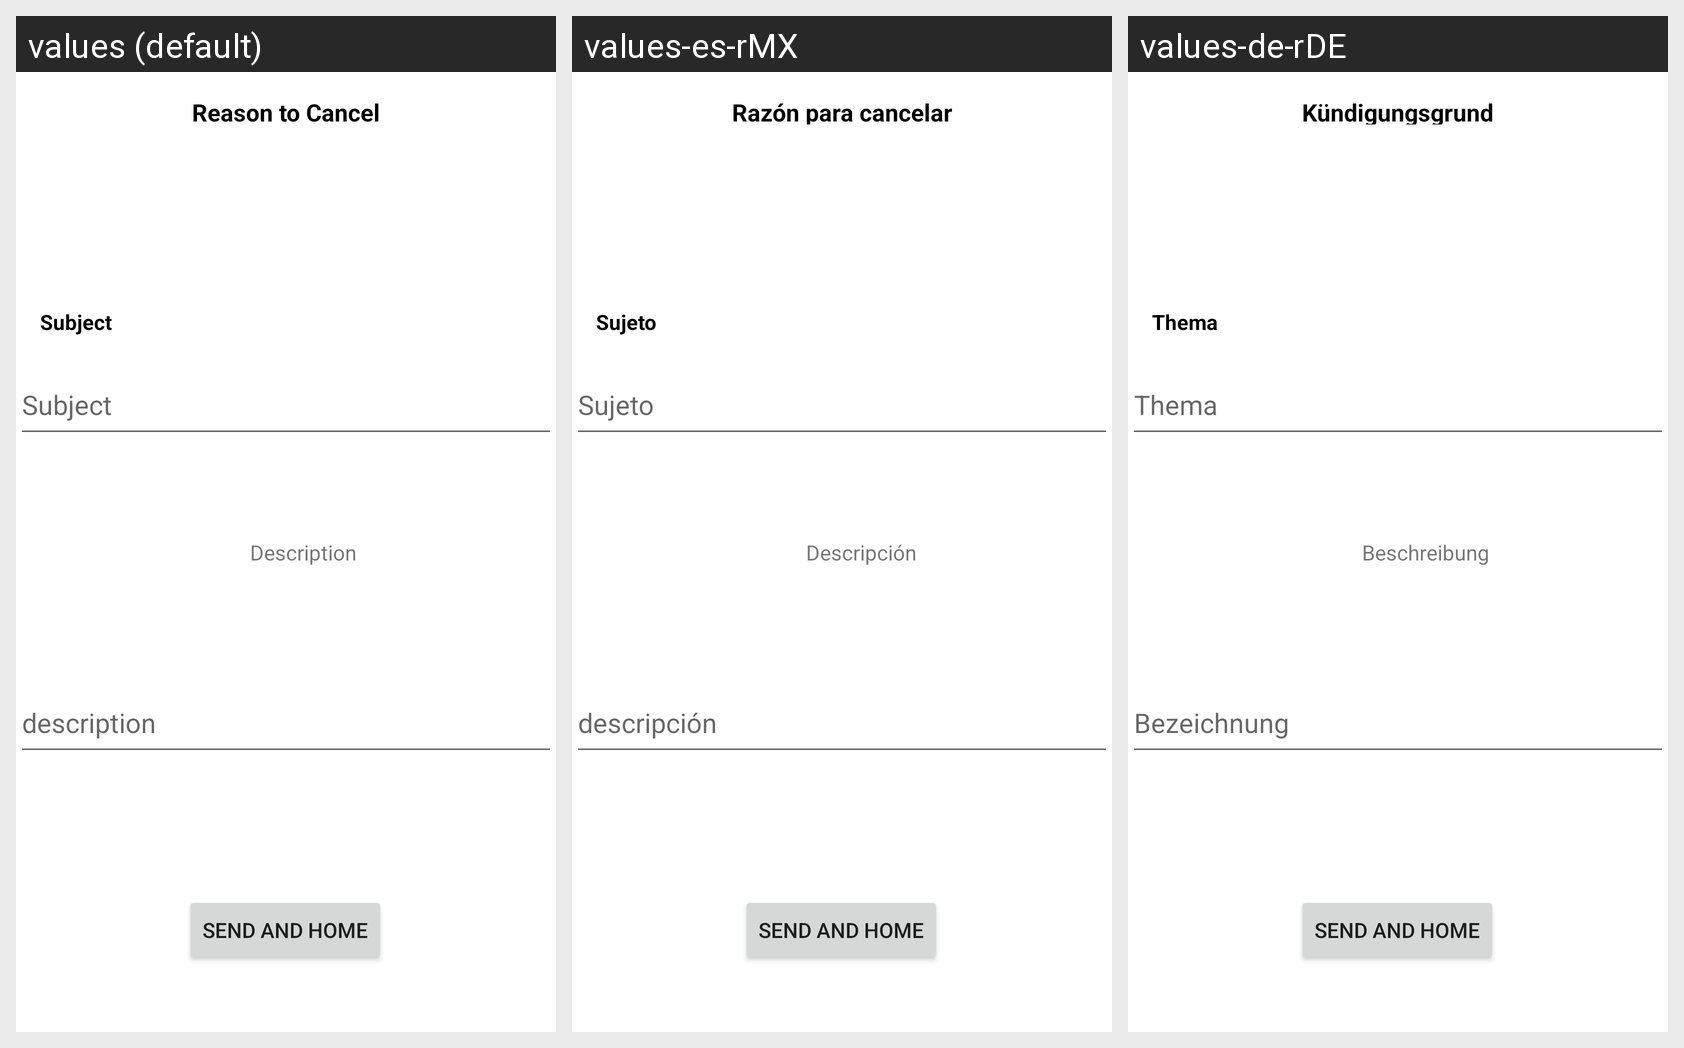

Translations of the strings shown on this Android screen, per locale in the grid:
Android screen res/layout/fragment_reason_cancel.xml rendered under 3 locales, left to right: values (default), values-es-rMX, values-de-rDE. Device: Nexus 5 (rendered at 1080×1920; each locale shown at half size, 540×960, under a caption strip naming it); theme Theme.BookingShine.
Strings drawn on this screen, with the default value and each locale's value (text and hints the layout hard-codes, and strings that could not be matched under every locale, appear in the picture but are not listed):

reason_to_cancel
  values: Reason to Cancel
  values-es-rMX: Razón para cancelar
  values-de-rDE: Kündigungsgrund

subject
  values: Subject
  values-es-rMX: Sujeto
  values-de-rDE: Thema

description
  values: description
  values-es-rMX: descripción
  values-de-rDE: Bezeichnung

descriptiontext
  values: Description
  values-es-rMX: Descripción
  values-de-rDE: Beschreibung

SendAndHome
  values: Send and Home
  values-es-rMX: Send and Home  [not translated; the default value is used]
  values-de-rDE: Send and Home  [not translated; the default value is used]
